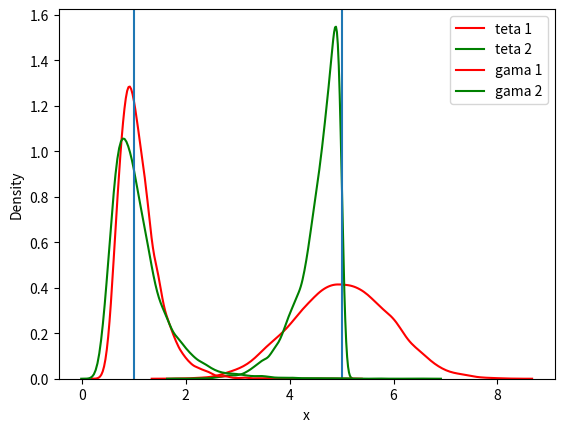

Recreate this plot in Python.
import math
import random
import matplotlib.pyplot as plt
import numpy as np
from scipy import stats
from scipy.stats import norm
from scipy.stats import poisson
from scipy.stats import pearsonr
import pandas as pd

import seaborn as sb

# Q1

# ------------ uniform distribution ----------

# a
print("uniform distribution : ")
k = int (math.pow(10,4))
y1 = []  # first omed
y2 = []  # second omed

for i in range(k):
    # teta = high (parameter)
    x = np.random.uniform(0, 5, 10)
    y1.append( 2 * np.mean(x) )
    y2.append( np.max(x) )

# amptiri :
var1 = np.var(y1)
bias1 = 5 - np.mean(y1)
MSE1 = bias1 ** 2 + var1

var2 = np.var(y2)
bias2 = 5 - np.mean(y2)
MSE2 = bias2 ** 2 + var2

print ("MSE 1 = ",MSE1)
print("MSE 2 = ", MSE2)

print("theory calc for uniform distribution: ")
var_x = (5 ** 2) / 12  # theory :  (b-a)^2 / 12

# c
sb.kdeplot(y1, color= 'r', label='teta 1')
sb.kdeplot(y2, color= 'g', label='teta 2')
plt.xlabel("x")
plt.axvline(5, 0,max(y1))    # vertical line x=5
plt.legend()
plt.show()

# d
y =[]
random_20_from_y1 = random.sample(y1, 20)

print ("section d for uniform distribution:")
print ("var : ",np.var(random_20_from_y1))
print ("mean : ",np.mean(random_20_from_y1))

print()

# ------------ exp distribution ----------
# a
print ("exp distribution : ")
k = int (math.pow(10,4))
y1 = []  # first omed
y2 = []  # second omed

for i in range(k):
    x = np.random.exponential(scale=1, size=10)  # scale = std
    y1.append( 1 / np.mean(x) )
    y2.append( np.log(2) / np.median(x) )

# b
# amptiri :
var1 = np.var(y1)
bias1 = 1 - np.mean(y1)
MSE1 = bias1 ** 2 + var1

var2 = np.var(y2)
bias2 = 1 - np.mean(y2)
MSE2 = bias2 ** 2 + var2

print ("MSE 1 = ",MSE1)
print("MSE 2 = ", MSE2)

# c
sb.kdeplot(y1, color= 'r', label='gama 1')
sb.kdeplot(y2, color= 'g', label='gama 2')
plt.xlabel("x")
plt.axvline(1, 0,max(y1))    # vertical line x=5
plt.legend()
plt.show()

# d
random_20_from_y1 = random.sample(y1, 20)

print ("section d for exp distribution:")
print ("var : ",np.var(random_20_from_y1))
print ("mean : ",np.mean(random_20_from_y1))


# -------------------------------------------------------------------------





# Q4

gama = 0.1 #0.1 or 10

k = int (math.pow(10,4))
y_exp = []  # first omed
y_poi = []  # second omed

for i in range(k):
    x_exp = np.random.exponential(scale= 1/gama, size=10)  # scale = std
    x_poi = np.random.poisson( gama, size=10)
    y_exp.append( 1 / np.mean(x_exp) )
    y_poi.append( np.mean(x_poi) )

var_exp = np.var(y_exp)
bias_exp = gama - np.mean(y_exp)
MSE_exp = bias_exp ** 2 + var_exp

var_poi = np.var(y_poi)
bias_poi = gama - np.mean(y_poi)
MSE_poi = bias_poi ** 2 + var_poi

print ("MSE exp = ",MSE_exp)
print("MSE poi = ", MSE_poi)




